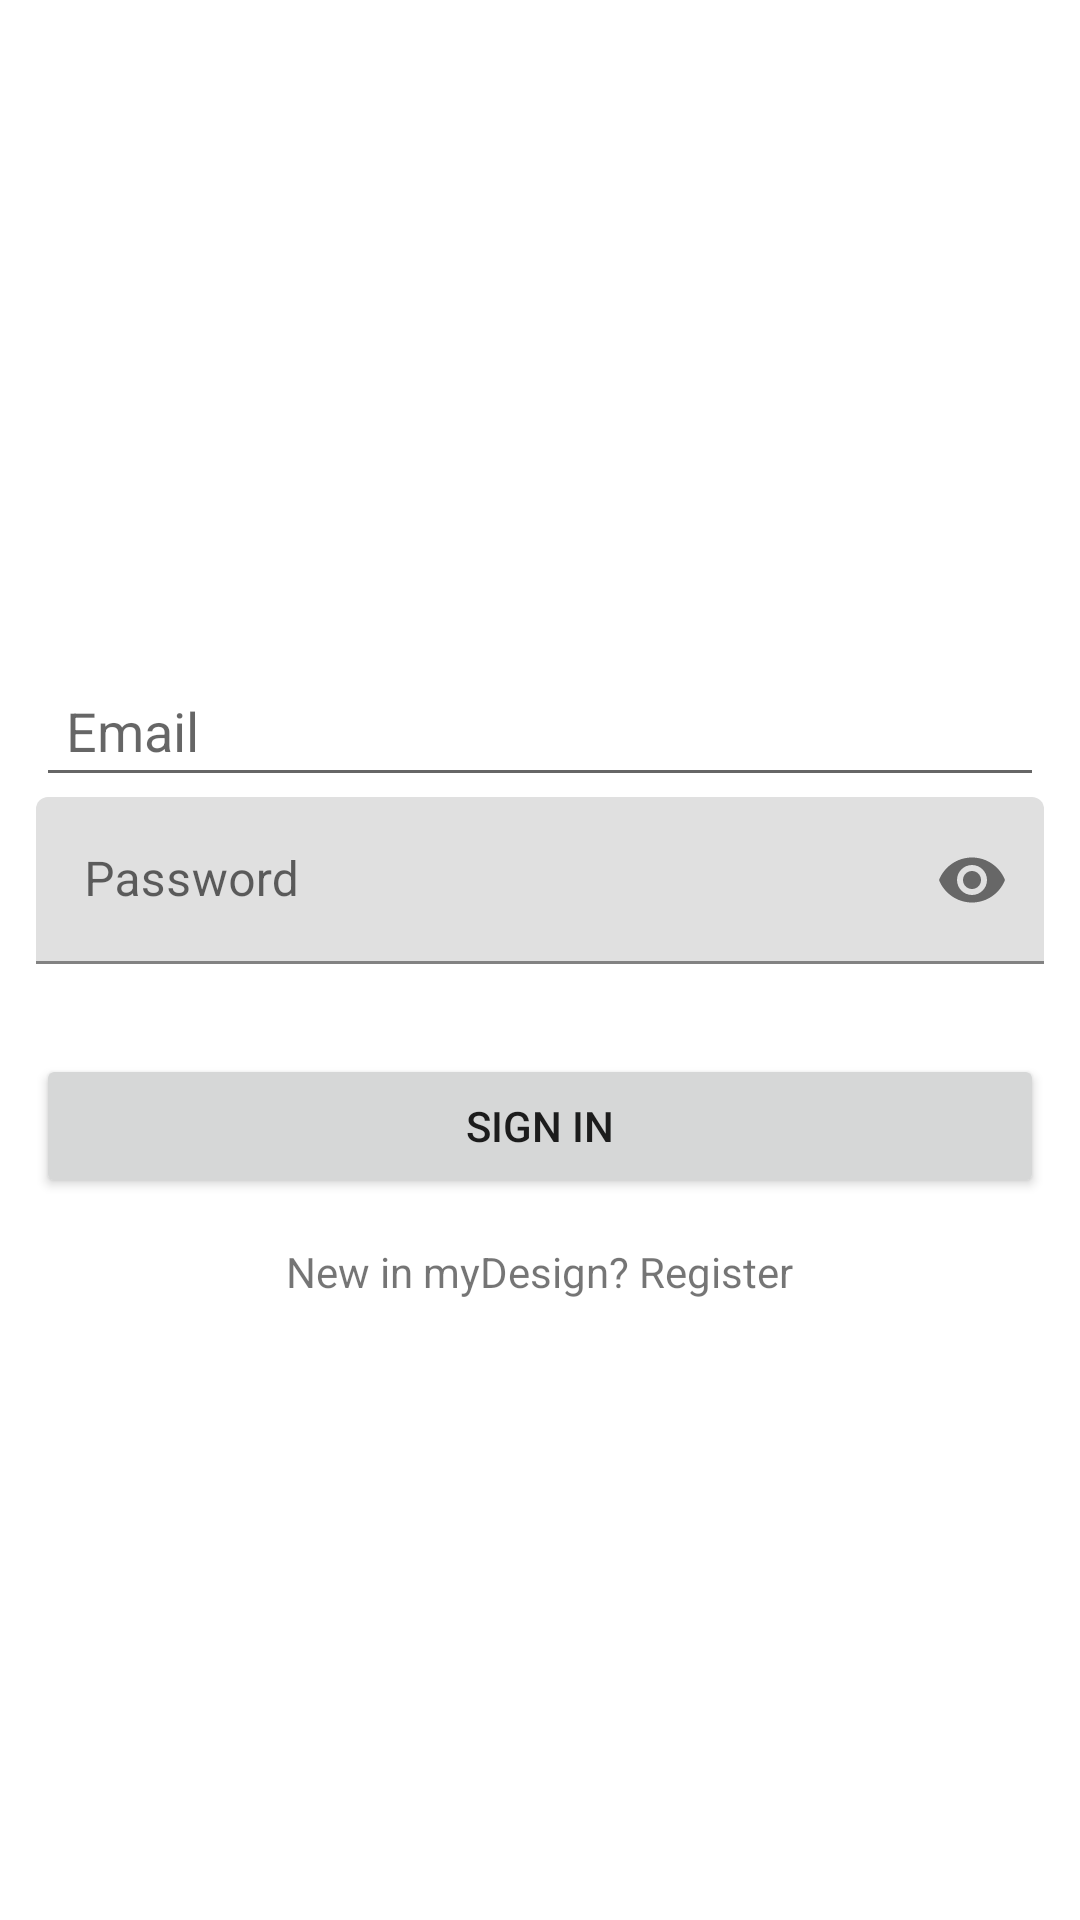

Android layout source for this screen:
<!-- AndroidManifest.xml: application theme Theme.Mydesign -->
<!-- res/layout/supplier_signin.xml -->
<?xml version="1.0" encoding="utf-8"?>

<LinearLayout xmlns:android="http://schemas.android.com/apk/res/android"
    xmlns:app="http://schemas.android.com/apk/res-auto"
    xmlns:tools="http://schemas.android.com/tools"
    android:orientation="vertical"
    android:gravity="center"
    android:padding="12dp"
    android:layout_width="match_parent"
    android:layout_height="match_parent"
    android:background="@drawable/dd"
    tools:context=".UserSignIn">

    <EditText
        android:layout_width="match_parent"
        android:layout_height="wrap_content"
        android:layout_marginTop="15dp"
        android:hint="Email"
        android:padding="10dp"
        android:id="@+id/email"/>

    <com.google.android.material.textfield.TextInputLayout
        android:layout_width="match_parent"
        android:layout_height="wrap_content"
        android:layout_centerVertical="true"
        android:layout_centerHorizontal="true"
        app:passwordToggleEnabled="true">

        <EditText
            android:id="@+id/password"
            android:layout_width="match_parent"
            android:layout_height="wrap_content"
            android:inputType="textPassword"
            android:hint="Password"/>
    </com.google.android.material.textfield.TextInputLayout>

    <Button
        android:layout_width="match_parent"
        android:layout_height="wrap_content"
        android:layout_marginTop="30sp"
        android:text="Sign In"
        android:padding="10dp"
        android:id="@+id/sign_in"/>


    <TextView
        android:layout_width="wrap_content"
        android:layout_height="wrap_content"
        android:text="New in myDesign? Register"
        android:layout_marginTop="15dp"
        android:id="@+id/register_user"/>

</LinearLayout>
<!-- resources referenced by this layout -->
<resources>
  <style name="Theme.Mydesign" parent="Theme.MaterialComponents.DayNight.DarkActionBar">
          
          <item name="colorPrimary">@color/purple_500</item>
          <item name="colorPrimaryVariant">@color/purple_700</item>
          <item name="colorOnPrimary">@color/white</item>
          
          <item name="colorSecondary">@color/teal_200</item>
          <item name="colorSecondaryVariant">@color/teal_700</item>
          <item name="colorOnSecondary">@color/black</item>
          
          <item name="android:statusBarColor">?attr/colorPrimaryVariant</item>
          
      </style>
  <!-- not gathered from this repository: default colours our renderer supplied (Android Studio template values) -->
  <color name="purple_500">#FF6200EE</color>
  <color name="purple_700">#FF3700B3</color>
  <color name="teal_200">#FF03DAC5</color>
  <color name="teal_700">#FF018786</color>
  <color name="black">#FF000000</color>
  <color name="white">#FFFFFFFF</color>
</resources>
